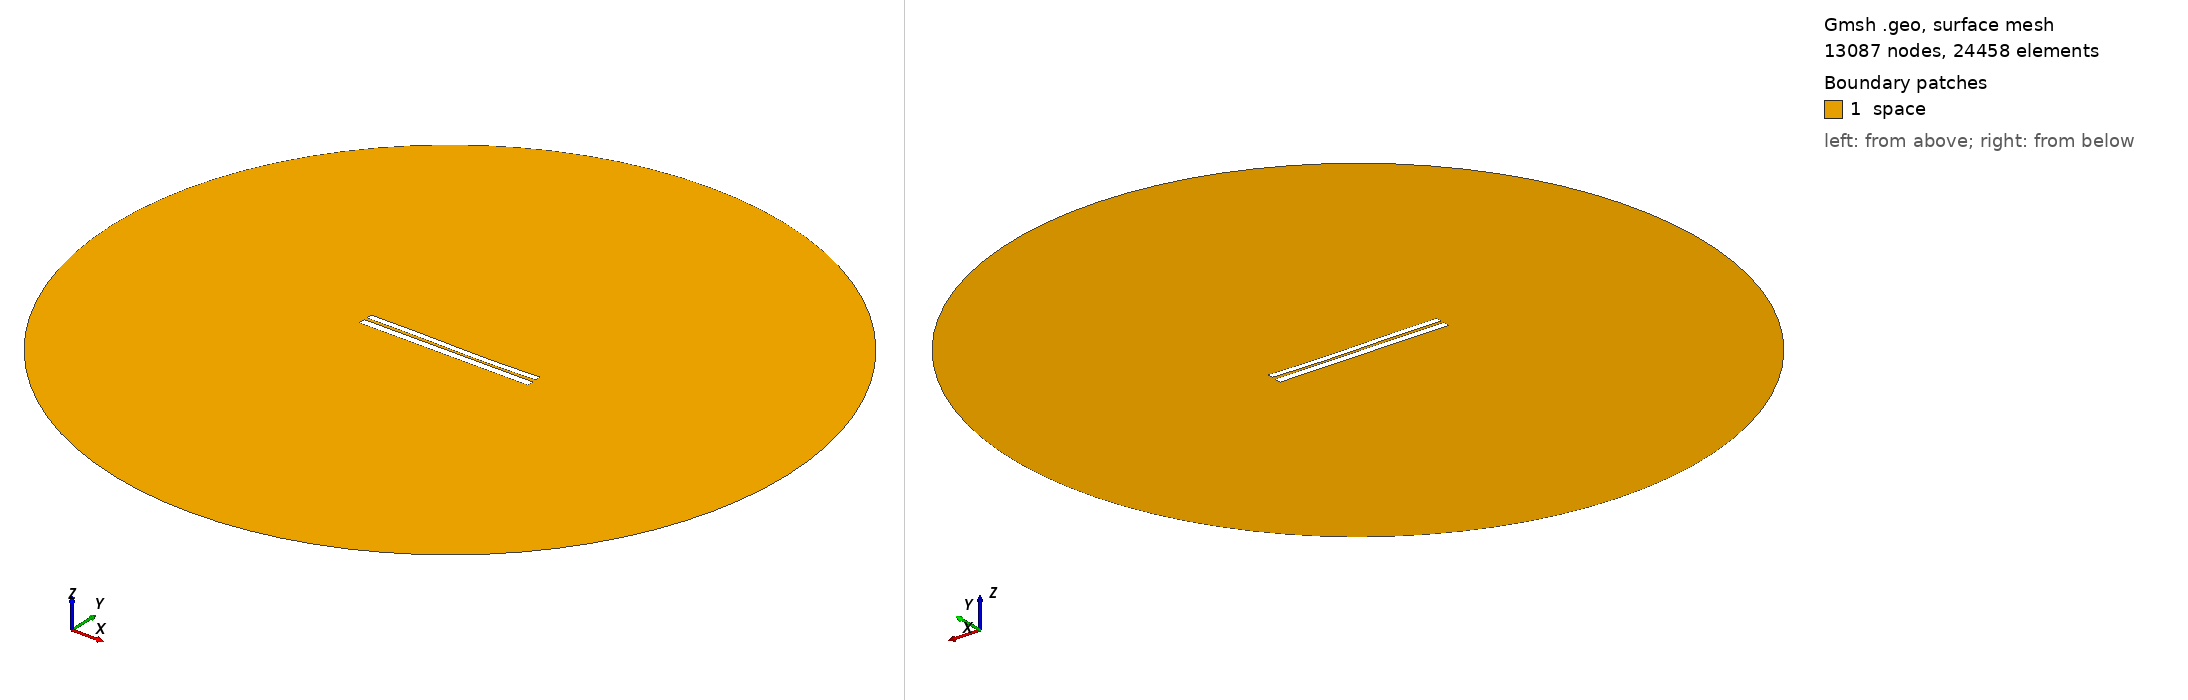

Gmsh geometry script, surface-meshed: 13087 nodes, 24458 surface elements. Boundary patches (legend numbers): 1 space. Left view from above one corner, right view from below the opposite corner. Legend entries are the model's physical surfaces. The drawing asked Gmsh for element sizes between 1% and 20% of the model's largest extent; the script's own settings can give other sizes.

=== 6273.geo (drawn) ===
//---------------------------------------
// Geometry kernel
//---------------------------------------

SetFactory("OpenCASCADE");



//---------------------------------------
// Parameters of the geometry
//---------------------------------------

// Overetch of the upper plate
overetch = 0.25;

// Distance between the plates
distance = 1.5;

// Discretization over the x axis (for the deformation)
nx = 50; 

// Length of the plate
L = 100 - overetch; 

// Number of modes
n = 4; 

// 1st mode coefficient
coeff(1) = -0.15;
beta(1) = 0.596864 * 3.1415926535 / L;

// 2nd mode coefficient
coeff(2) = -0.15;
beta(2) = 1.49418 * 3.1415926535 / L;

// 3rd mode coefficient
coeff(3) = 0.15;
beta(3) = 2.50025 * 3.1415926535 / L;

// 4th mode coefficient
coeff(4) = 0.0;
beta(4) = 3.49999 * 3.1415926535 / L;



//---------------------------------------
// Upper plate (deformed rectangle)
//---------------------------------------

// Coordiantes of the upper plate
xmin = -50;
xmax = 50 - overetch;

// Height of the upper plate
yheight = 4 - 2 * overetch;

// Indexes of the points
UpperID[] = {};
LowerID[] = {};
LeftID[] = {};
RightID[] = {};

// Point index
p = 1;

// Horizontal edges
For i In {1:nx}
    x = xmin + (i-1)*(xmax - xmin)/(nx-1);

    y_bottom = distance / 2 + overetch;
    For j In {1:n}
        C = (Cosh(beta(j)*L) + Cos(beta(j)*L)) / (Sinh(beta(j)*L) + Sin(beta(j)*L));
        y_bottom  = y_bottom + coeff(j) * (Cosh(beta(j)*(x+50)) - Cos(beta(j)*(x+50)) - C * (Sinh(beta(j)*(x+50)) - Sin(beta(j)*(x+50))));
    EndFor

    y_top = y_bottom + yheight;

    Point(p) = {x, y_top, 0, 1.0};
    UpperID[i] = p;
    p = p + 1;

    Point(p) = {x, y_bottom, 0, 1.0};
    LowerID[i] = p;
    p = p + 1;
EndFor

// Create point lists
UpperPts[] = {}; LowerPts[] = {};
For i In {1:nx}
  UpperPts[] += {UpperID[i]};
  LowerPts[] += {LowerID[i]};
EndFor

// Build splines
Spline(1) = {UpperPts[]};
Spline(2) = {LowerPts[]};
Line(3) = {LowerPts[nx-1], UpperPts[nx-1]};
Line(4) = {LowerPts[0], UpperPts[0]};

// Build the plane surface
Curve Loop(1) = {2, 3, -1, -4};
Plane Surface(1) = {1};



//---------------------------------------
// Lower plate (rectangle)
//---------------------------------------

// Vertices
Point(1001) = {-50, -1, 0, 1.0};
Point(1002) = { 50, -1, 0, 1.0};
Point(1003) = { 50,  -5, 0, 1.0};
Point(1004) = {-50,  -5, 0, 1.0};

// Edges
Line(5) = {1001, 1002};
Line(6) = {1002, 1003};
Line(7) = {1003, 1004};
Line(8) = {1004, 1001};

// Plane surface
Line Loop(2) = {5, 6, 7, 8};
Plane Surface(2) = {2}; 



//---------------------------------------
// Outer (fictious) boundary
//---------------------------------------

// Points
Point(1005) = {0, 0, 0};       // Center
Point(1006) = {200, 0, 0};     // Start point
Point(1007) = {0, 200, 0};     // 90 degrees
Point(1008) = {-200, 0, 0};    // 180 degrees
Point(1009) = {0, -200, 0};    // 270 degrees

// Circle arcs (each needs start, center, end)
Circle(9) = {1006, 1005, 1007};
Circle(10) = {1007, 1005, 1008};
Circle(11) = {1008, 1005, 1009};
Circle(12) = {1009, 1005, 1006};

// Plane surface for the entire domain
Curve Loop(3) = {9, 10, 11, 12};
Surface(3) = {3};

// Subtract the plates from the whole domain to obtain the actual domain where we want to solve the equations
BooleanDifference{ Surface{3}; Delete; }{ Surface{1}; Surface{2}; Delete; }




//---------------------------------------
// Transfinite Lines/Curves
//---------------------------------------

// Set the number of points on the boundaries
r = 7;

// Plates
Transfinite Curve {1, 2} = 50*r Using Progression 1;
Transfinite Curve {3, 4} = 2*r Using Progression 1;
Transfinite Line {5, 7} = 50*r Using Progression 1;
Transfinite Line {6, 8} = 2*r Using Progression 1;

// Outer boundary
Transfinite Line {9, 10, 11, 12} = 20 Using Progression 1;



//---------------------------------------
// Physical groups
//---------------------------------------                

// Physical curves (boundaries)
Physical Line("force_segment", 10) = {2};
Physical Line("upper_plate", 11) = {1, 3, 4};
Physical Line("lower_plate", 12) = {5, 6, 7, 8};
Physical Line("boundary", 20) = {9, 10, 11, 12};

// Physical Surfaces
Physical Surface("space", 30) = {3};



//---------------------------------------
// 6. Generate the Mesh
//---------------------------------------

// 2D mesh generation
Mesh 2;
